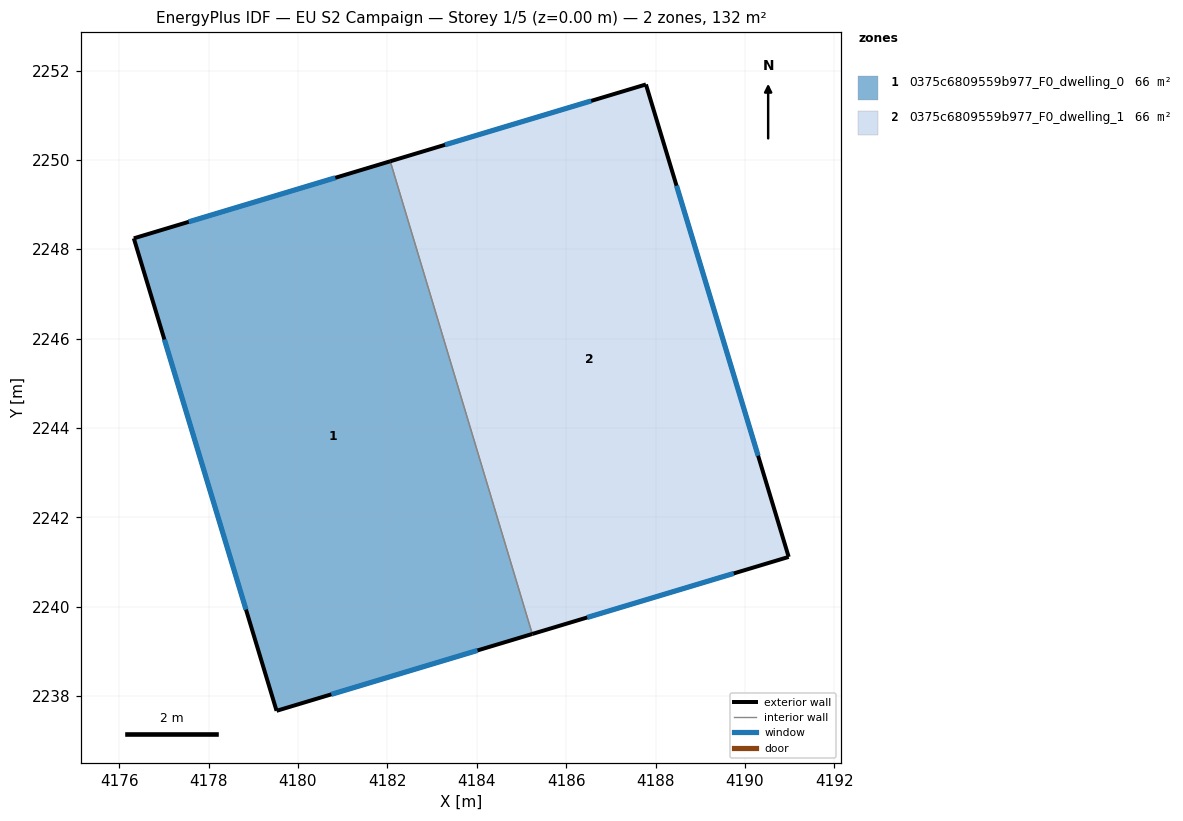
=== STOREY PLAN SPEC (per zone: floor XY polygon, exterior-wall plan segments, windows/doors) ===
zone 1: 0375c6809559b977_F0_dwelling_0  (66.1 m²)
  floor: (4182.06, 2249.97) (4185.24, 2239.39) (4179.52, 2237.67) (4176.33, 2248.25)
  exterior wall: (4179.52, 2237.67) – (4185.24, 2239.39)  [6.0 m]
    window: (4180.75, 2238.04) – (4184.02, 2239.03)  [5.9 m²]
  exterior wall: (4176.33, 2248.25) – (4179.52, 2237.67)  [11.0 m]
    window: (4177.01, 2245.98) – (4178.84, 2239.94)  [10.8 m²]
  exterior wall: (4182.06, 2249.97) – (4176.33, 2248.25)  [6.0 m]
    window: (4180.84, 2249.60) – (4177.56, 2248.62)  [5.9 m²]
  interior walls: 1
zone 2: 0375c6809559b977_F0_dwelling_1  (66.1 m²)
  floor: (4187.78, 2251.69) (4190.98, 2241.12) (4185.24, 2239.39) (4182.06, 2249.97)
  exterior wall: (4187.78, 2251.69) – (4182.06, 2249.97)  [6.0 m]
    window: (4186.56, 2251.32) – (4183.29, 2250.34)  [5.9 m²]
  exterior wall: (4190.98, 2241.12) – (4187.78, 2251.69)  [11.0 m]
    window: (4190.29, 2243.38) – (4188.47, 2249.42)  [10.8 m²]
  exterior wall: (4185.24, 2239.39) – (4190.98, 2241.12)  [6.0 m]
    window: (4186.47, 2239.76) – (4189.75, 2240.75)  [5.9 m²]
  interior walls: 1

=== DERIVED (storey summary) ===
Building: EU S2 Campaign
Storey: 1 of 5  (floor level z = 0.00 m)
Storey gross floor area: 132.1 m²
Zones on this storey: 2
  - 0375c6809559b977_F0_dwelling_0: floor 66.1 m²; exterior wall 23.0 m (69.0 m²); 3 window(s) 22.6 m²; WWR 32.7%
  - 0375c6809559b977_F0_dwelling_1: floor 66.1 m²; exterior wall 23.0 m (69.0 m²); 3 window(s) 22.6 m²; WWR 32.7%
Zone adjacency (shared interzone walls):
  - 0375c6809559b977_F0_dwelling_0 ↔ 0375c6809559b977_F0_dwelling_1